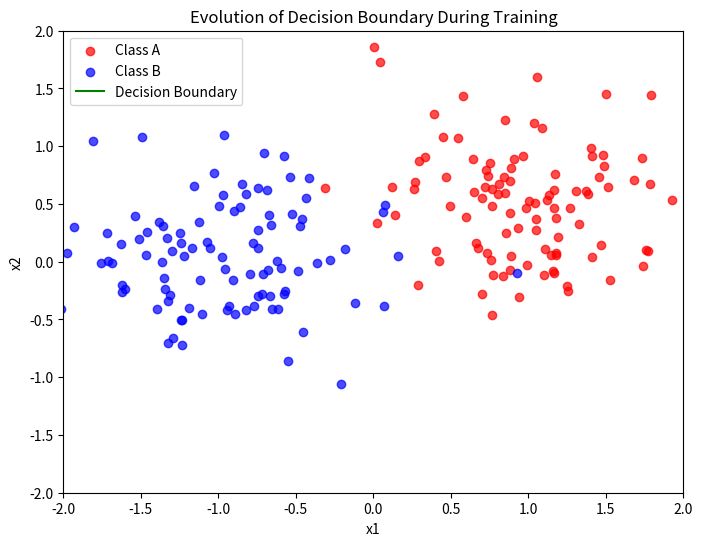

Write Python code to recreate this figure.
import numpy as np
import matplotlib.pyplot as plt
from matplotlib.animation import FuncAnimation

# Data generation function (reuse your own function or this minimal example)
def generate_data(n=100, mA=(1.0, 0.5), sigmaA=0.5, mB=(-1.0, 0.0), sigmaB=0.5):
    np.random.seed(42)  # Ensures reproducibility
    classA = np.vstack((np.random.randn(n) * sigmaA + mA[0],
                        np.random.randn(n) * sigmaA + mA[1]))
    classB = np.vstack((np.random.randn(n) * sigmaB + mB[0],
                        np.random.randn(n) * sigmaB + mB[1]))
    X = np.hstack((classA, classB)).T
    X_bias = np.hstack((X, np.ones((2 * n, 1))))  # Add bias term
    labels = np.hstack((np.zeros(n), np.ones(n)))  # 0 for classA, 1 for classB
    return X_bias, labels, classA, classB

# Delta rule function with visualization data collection
def delta_rule_with_visualization(X, labels, lr=0.001, epochs=20):
    n_samples, n_features = X.shape
    weights = np.random.randn(n_features) * 0.01  # Small random initialization
    targets = np.where(labels == 1, 1, -1)  # Convert labels to +1 and -1
    weight_history = []  # To store weights at each epoch
    
    for epoch in range(epochs):
        y = np.dot(weights, X.T)  # Weighted sum
        error = targets - y  # Compute error
        grad = -np.dot(error, X) / n_samples  # Compute gradient
        weights -= lr * grad  # Update weights
        weight_history.append(weights.copy())  # Save weights for visualization

    return weight_history

# Plot animation
def animate_decision_boundary(X, labels, weight_history, classA, classB):
    fig, ax = plt.subplots(figsize=(8, 6))
    
    # Scatter plot for data
    ax.scatter(classA[0], classA[1], c='red', label='Class A', alpha=0.7)
    ax.scatter(classB[0], classB[1], c='blue', label='Class B', alpha=0.7)
    ax.set_xlim(-2, 2)
    ax.set_ylim(-2, 2)
    ax.set_xlabel('x1')
    ax.set_ylabel('x2')
    ax.legend()

    # Initialize decision boundary line
    line, = ax.plot([], [], 'g-', label='Decision Boundary')
    ax.legend(loc='upper left')

    def update(frame):
        weights = weight_history[frame]
        if weights[1] != 0:  # Avoid division by zero
            x1 = np.linspace(-2, 2, 100)
            x2 = (-weights[0] * x1 - weights[-1]) / weights[1]  # Decision boundary formula
            line.set_data(x1, x2)
        return line,

    ani = FuncAnimation(fig, update, frames=len(weight_history), interval=200, repeat=True)
    plt.title("Evolution of Decision Boundary During Training")
    plt.show()

# Main script
X, labels, classA, classB = generate_data()
weight_history = delta_rule_with_visualization(X, labels, lr=0.01, epochs=50)
animate_decision_boundary(X, labels, weight_history, classA, classB)
